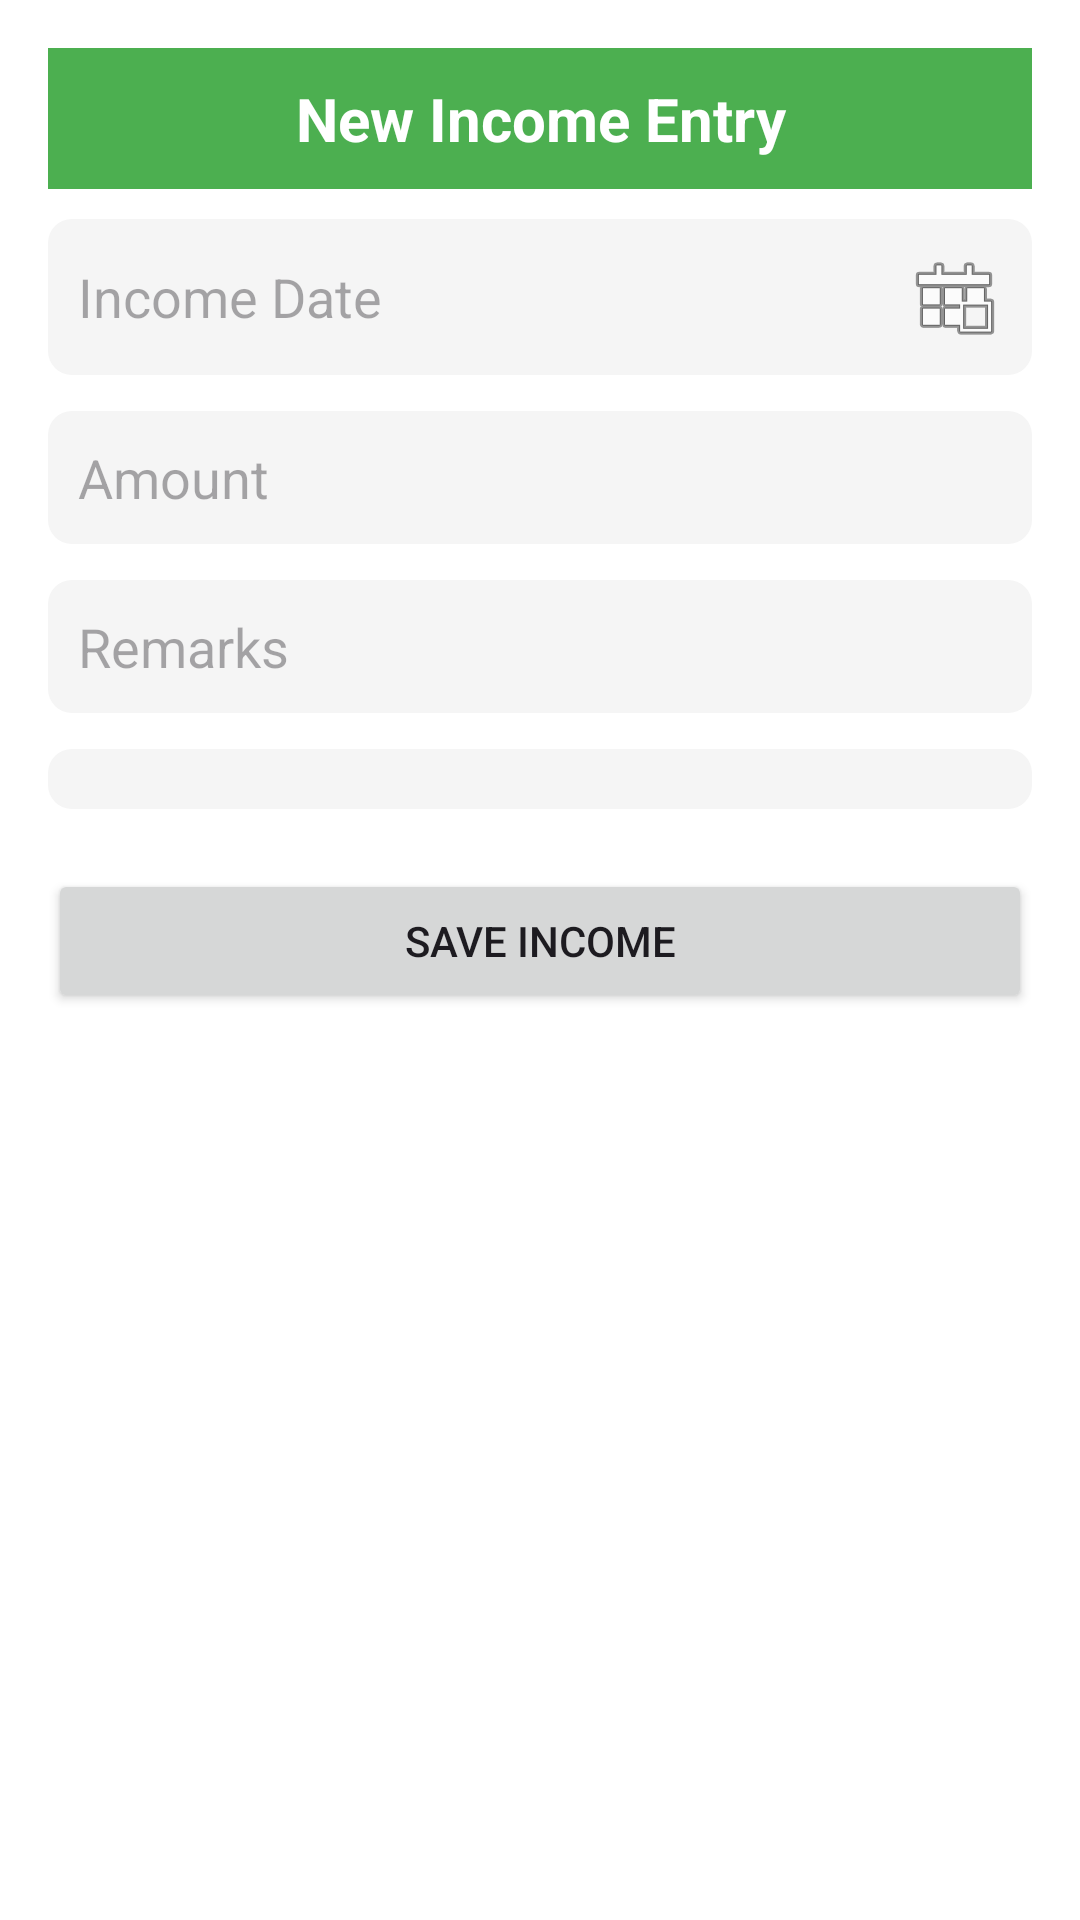

Write the Android layout XML for this screen, with the resource values it uses.
<!-- AndroidManifest.xml: application theme Theme.SagarExpense -->
<!-- res/layout/activity_add_income.xml -->
<?xml version="1.0" encoding="utf-8"?>
<ScrollView xmlns:android="http://schemas.android.com/apk/res/android"
    android:padding="16dp"
    android:layout_width="match_parent"
    android:layout_height="match_parent"
    android:background="@color/white">

    <LinearLayout
        android:orientation="vertical"
        android:layout_width="match_parent"
        android:layout_height="wrap_content">
        <TextView
            android:layout_width="match_parent"
            android:layout_height="wrap_content"
            android:padding="10sp"
            android:text="New Income Entry"
            android:textAlignment="center"
            android:textStyle="bold"
            android:textSize="20sp"
            android:textColor="@color/white"
            android:background="@color/green"/>
        
        <EditText
            android:id="@+id/etIncomeDate"
            android:hint="Income Date"
            android:focusable="false"
            android:drawableEnd="@android:drawable/ic_menu_today"
            android:layout_width="match_parent"
            android:layout_height="wrap_content"
            android:layout_marginTop="10dp"
            android:padding="10dp"
            android:background="@drawable/rounded_input"/>

        
        <EditText
            android:id="@+id/etAmount"
            android:hint="Amount"
            android:inputType="numberDecimal"
            android:layout_marginTop="12dp"
            android:layout_width="match_parent"
            android:layout_height="wrap_content"
            android:padding="10dp"
            android:background="@drawable/rounded_input"/>

        
        <EditText
            android:id="@+id/etRemarks"
            android:hint="Remarks"
            android:layout_marginTop="12dp"
            android:layout_width="match_parent"
            android:layout_height="wrap_content"
            android:padding="10dp"
            android:background="@drawable/rounded_input"/>

        
        <Spinner
            android:id="@+id/spGodown"
            android:layout_marginTop="12dp"
            android:layout_width="match_parent"
            android:layout_height="wrap_content"
            android:padding="10dp"
            android:background="@drawable/rounded_input"/>

        
        <Button
            android:id="@+id/btnSubmit"
            android:text="Save Income"
            android:layout_marginTop="20dp"
            android:layout_width="match_parent"
            android:layout_height="wrap_content"/>

    </LinearLayout>
</ScrollView>
<!-- resources referenced by this layout -->
<resources>
  <color name="green">#4CAF50</color>
  <color name="white">#FFFFFFFF</color>
  <!-- drawable rounded_input (drawable) -->
  <?xml version="1.0" encoding="utf-8"?>
  <shape xmlns:android="http://schemas.android.com/apk/res/android">
      <solid android:color="#f5f5f5"/>
      <corners android:radius="8dp"/>
  </shape>
  <style name="Theme.SagarExpense" parent="Base.Theme.SagarExpense" />
  <style name="Base.Theme.SagarExpense" parent="Theme.Material3.DayNight.NoActionBar">
          
          
      </style>
</resources>
